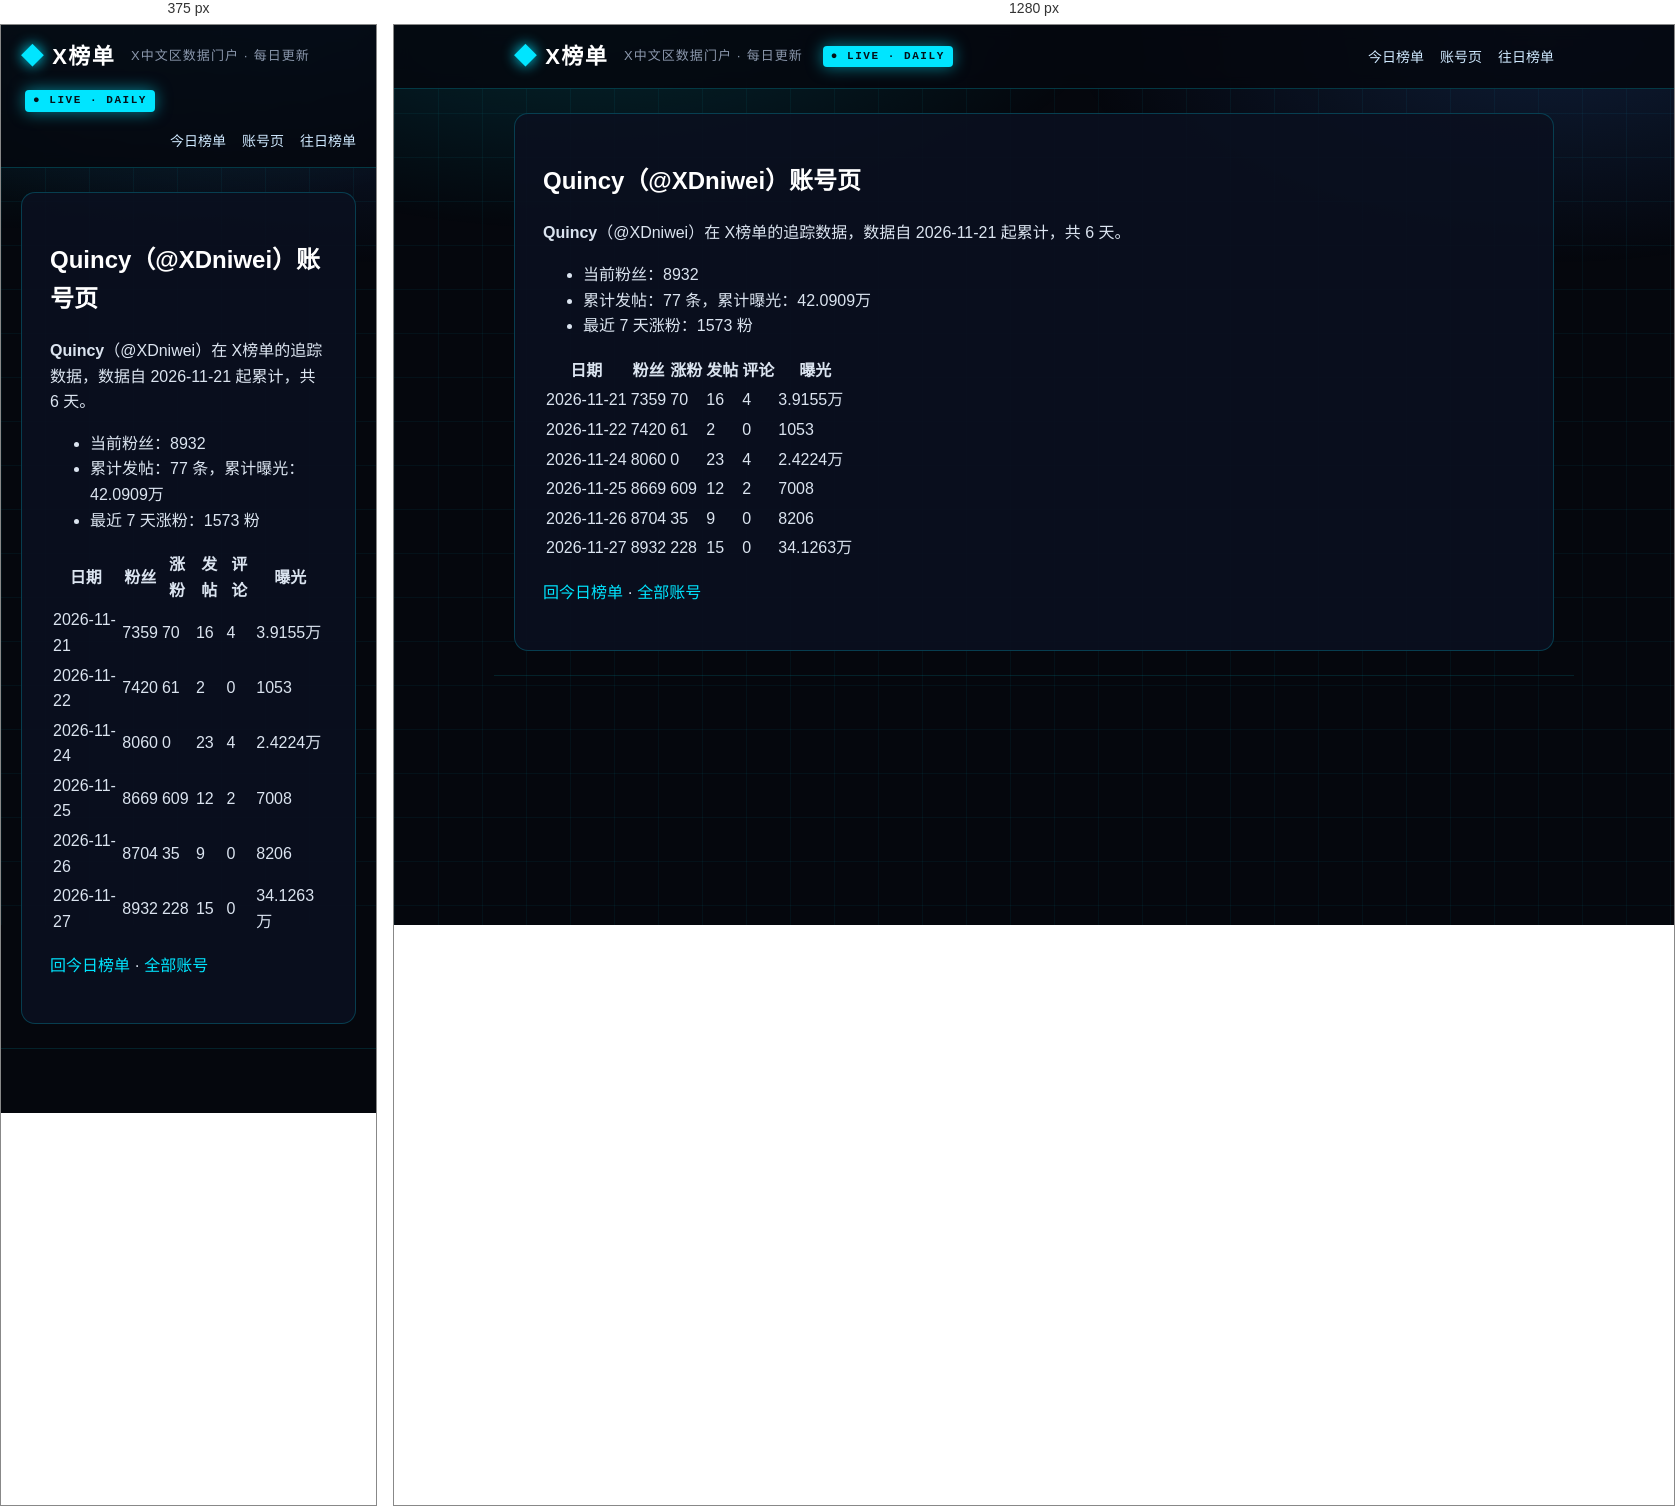
Rendered at 375 px and 1280 px, left to right.

<!-- file: index.html -->
<!DOCTYPE html>
<html lang="zh-CN">
<head>
<meta charset="utf-8">
<meta name="viewport" content="width=device-width, initial-scale=1">



<title>Quincy（@XDniwei）账号页 · X榜单 · X中文区数据门户</title>
<meta name="description" content="每日更新的 X 中文区发帖、评论、涨粉、曝光榜单">
<link rel="canonical" href="https://deepblock666.github.io/accounts/XDniwei/index.html">
<meta property="og:type" content="website">
<meta property="og:title" content="Quincy（@XDniwei）账号页 · X榜单 · X中文区数据门户">
<meta property="og:description" content="每日更新的 X 中文区发帖、评论、涨粉、曝光榜单">
<meta property="og:url" content="https://deepblock666.github.io/accounts/XDniwei/index.html">
<meta property="og:site_name" content="X榜单">
<meta name="twitter:card" content="summary">
<link rel="stylesheet" href="/css/style.css">
<meta name="generator" content="Hexo 8.1.2"></head>
<body>
<header class="top">
  <div class="wrap">
    <a class="logo" href="/">X榜单</a>
    <span class="tagline">X中文区数据门户 · 每日更新</span>
    <span class="live">● LIVE · DAILY</span>
    <nav><a href="/">今日榜单</a><a href="/accounts/">账号页</a><a href="/archives/">往日榜单</a></nav>
  </div>
</header>
<main class="wrap">
  <article class="post">
  <h1>Quincy（@XDniwei）账号页</h1>
  <div class="content"><p><strong>Quincy</strong>（@XDniwei）在 X榜单的追踪数据，数据自 2026-11-21 起累计，共 6 天。</p>
<ul>
<li>当前粉丝：8932</li>
<li>累计发帖：77 条，累计曝光：42.0909万</li>
<li>最近 7 天涨粉：1573 粉</li>
</ul>
<table>
<thead>
<tr>
<th>日期</th>
<th>粉丝</th>
<th>涨粉</th>
<th>发帖</th>
<th>评论</th>
<th>曝光</th>
</tr>
</thead>
<tbody><tr>
<td>2026-11-21</td>
<td>7359</td>
<td>70</td>
<td>16</td>
<td>4</td>
<td>3.9155万</td>
</tr>
<tr>
<td>2026-11-22</td>
<td>7420</td>
<td>61</td>
<td>2</td>
<td>0</td>
<td>1053</td>
</tr>
<tr>
<td>2026-11-24</td>
<td>8060</td>
<td>0</td>
<td>23</td>
<td>4</td>
<td>2.4224万</td>
</tr>
<tr>
<td>2026-11-25</td>
<td>8669</td>
<td>609</td>
<td>12</td>
<td>2</td>
<td>7008</td>
</tr>
<tr>
<td>2026-11-26</td>
<td>8704</td>
<td>35</td>
<td>9</td>
<td>0</td>
<td>8206</td>
</tr>
<tr>
<td>2026-11-27</td>
<td>8932</td>
<td>228</td>
<td>15</td>
<td>0</td>
<td>34.1263万</td>
</tr>
</tbody></table>
<p><a href="/">回今日榜单</a> · <a href="/accounts/">全部账号</a></p>
</div>
</article>

</main>
<footer class="foot wrap">
</footer>
</body>
</html>


/* @media block from style.css */
@media(max-width:700px){.champions,.lists{grid-template-columns:1fr}.hero h1{font-size:22px}.stats strong{font-size:28px}}